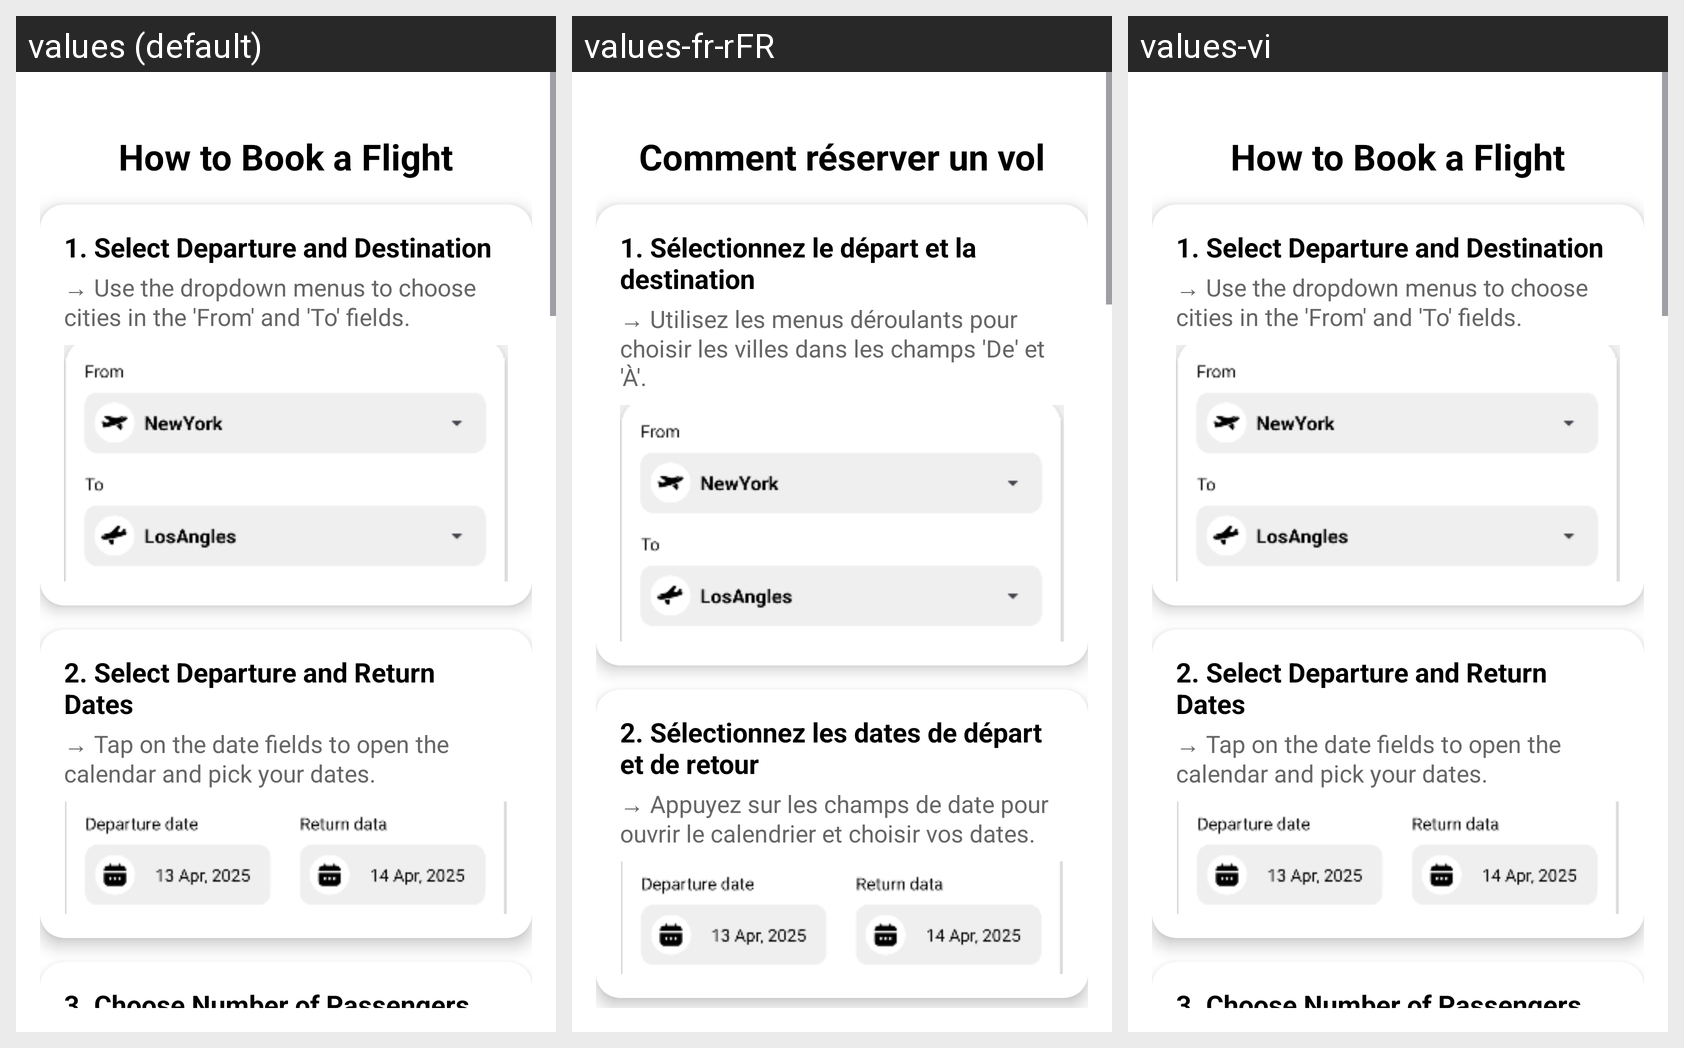

The same Android screen rendered under several of its app's locales, left to right. List the strings drawn on it with the default value and each locale's translation.
Android screen res/layout/book_flight.xml rendered under 3 locales, left to right: values (default), values-fr-rFR, values-vi. Device: Nexus 5 (rendered at 1080×1920; each locale shown at half size, 540×960, under a caption strip naming it); theme Theme.Project1992.
Strings drawn on this screen, with the default value and each locale's value (text and hints the layout hard-codes, and strings that could not be matched under every locale, appear in the picture but are not listed):

guide_book_flight_title
  values: How to Book a Flight
  values-fr-rFR: Comment réserver un vol
  values-vi: How to Book a Flight  [not translated; the default value is used]

guide_step1_title
  values: 1. Select Departure and Destination
  values-fr-rFR: 1. Sélectionnez le départ et la destination
  values-vi: 1. Select Departure and Destination  [not translated; the default value is used]

guide_step1_desc
  values: → Use the dropdown menus to choose cities in the 'From' and 'To' fields.
  values-fr-rFR: → Utilisez les menus déroulants pour choisir les villes dans les champs 'De' et 'À'.
  values-vi: → Use the dropdown menus to choose cities in the 'From' and 'To' fields.  [not translated; the default value is used]

guide_step2_title
  values: 2. Select Departure and Return Dates
  values-fr-rFR: 2. Sélectionnez les dates de départ et de retour
  values-vi: 2. Select Departure and Return Dates  [not translated; the default value is used]

guide_step2_desc
  values: → Tap on the date fields to open the calendar and pick your dates.
  values-fr-rFR: → Appuyez sur les champs de date pour ouvrir le calendrier et choisir vos dates.
  values-vi: → Tap on the date fields to open the calendar and pick your dates.  [not translated; the default value is used]
